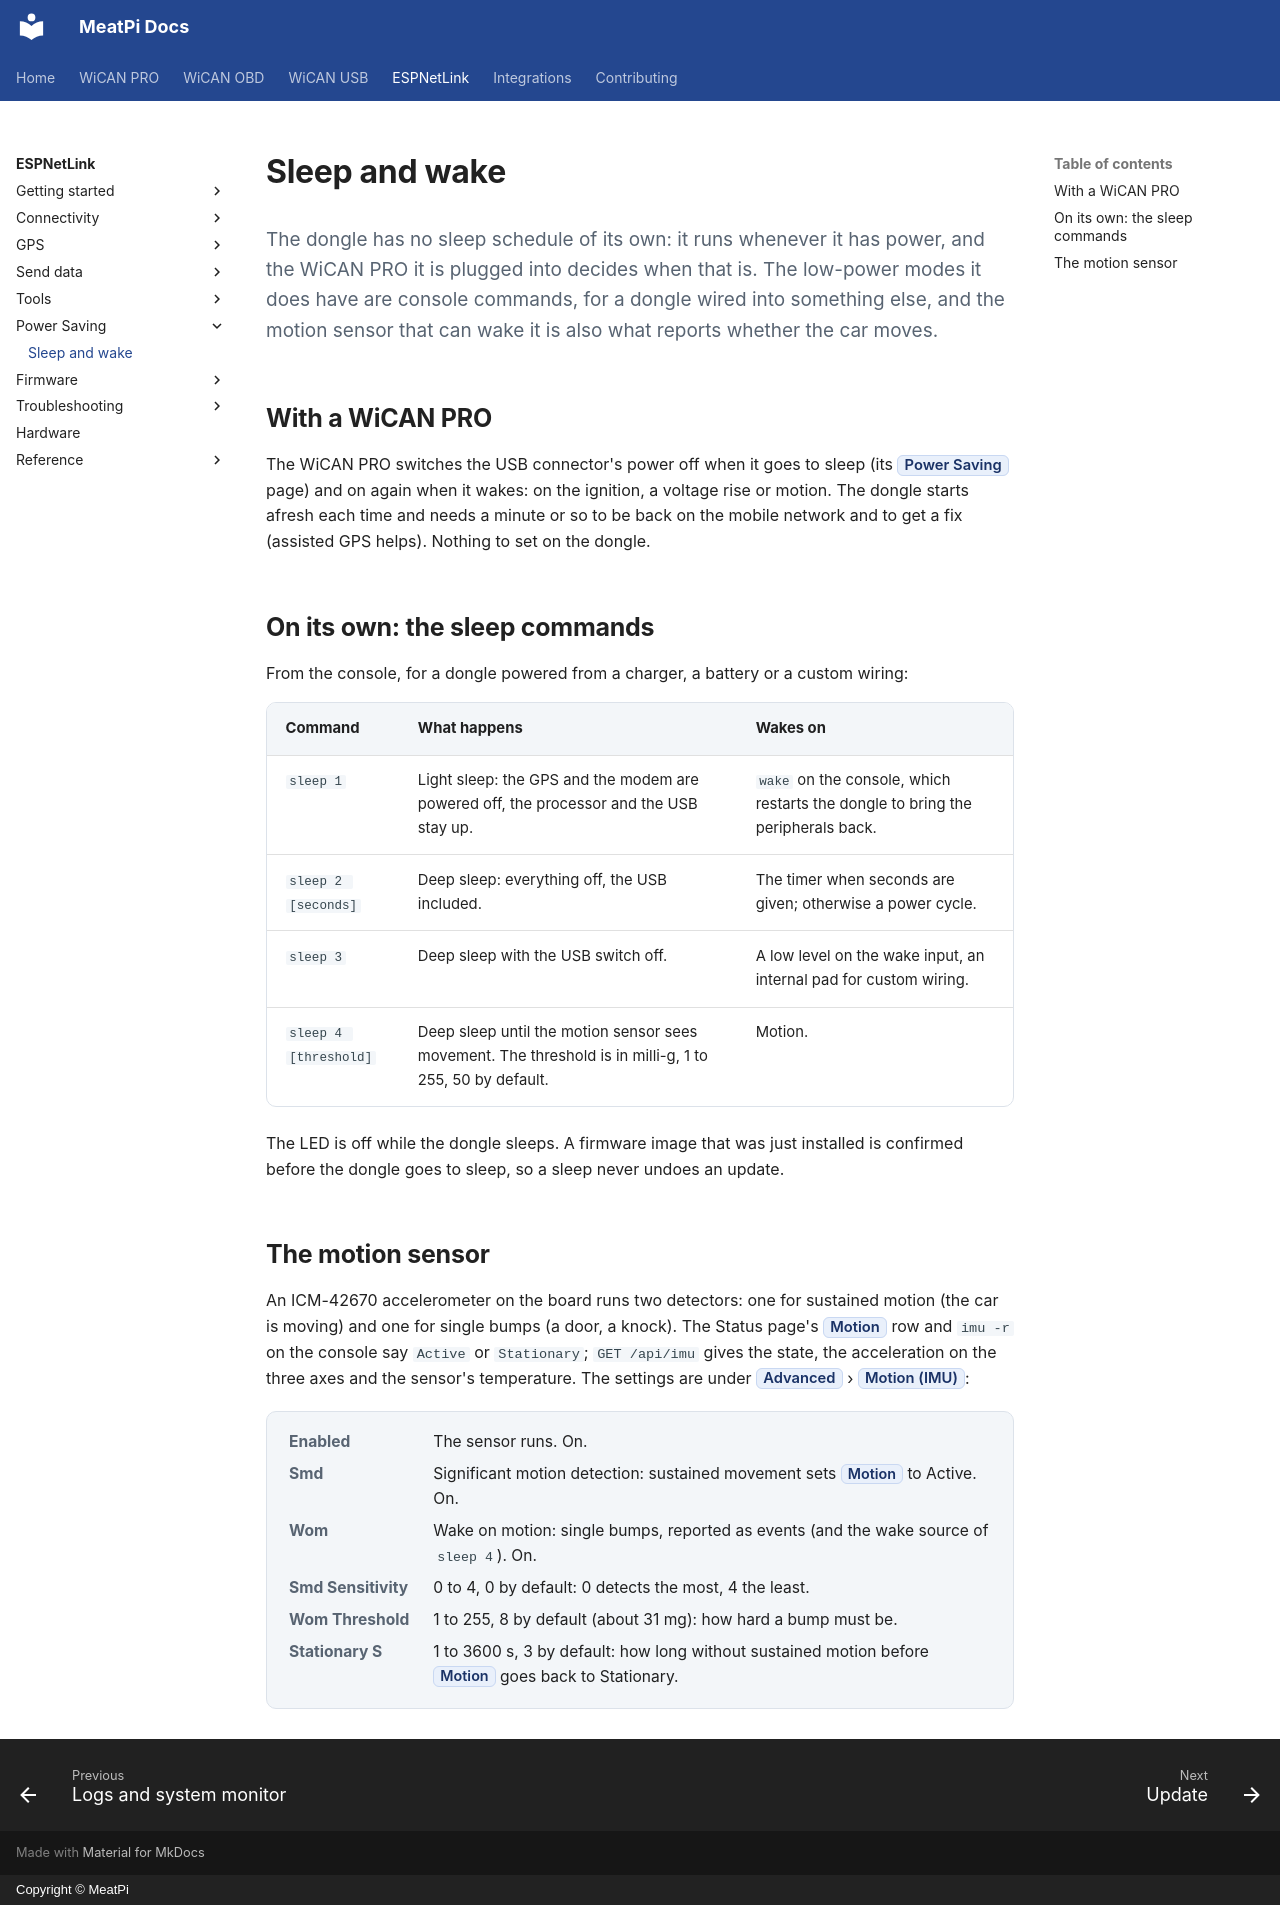

repository: meatpiHQ/meatpi-docs · page: espnetlink/power/sleep-and-wake/index.html · generator: mkdocs · copyright: Copyright © MeatPi

---
title: Sleep and wake
---

# Sleep and wake

<p class="lead">The dongle has no sleep schedule of its own: it runs whenever it has power, and the WiCAN PRO it is plugged into decides when that is. The low-power modes it does have are console commands, for a dongle wired into something else, and the motion sensor that can wake it is also what reports whether the car moves.</p>

## With a WiCAN PRO

The WiCAN PRO switches the USB connector's power off when it goes to sleep (its ==Power Saving== page) and on again when it wakes: on the ignition, a voltage rise or motion. The dongle starts afresh each time and needs a minute or so to be back on the mobile network and to get a fix (assisted GPS helps). Nothing to set on the dongle.

## On its own: the sleep commands

From the console, for a dongle powered from a charger, a battery or a custom wiring:

| Command | What happens | Wakes on |
| --- | --- | --- |
| `sleep 1` | Light sleep: the GPS and the modem are powered off, the processor and the USB stay up. | `wake` on the console, which restarts the dongle to bring the peripherals back. |
| `sleep 2 [seconds]` | Deep sleep: everything off, the USB included. | The timer when seconds are given; otherwise a power cycle. |
| `sleep 3` | Deep sleep with the USB switch off. | A low level on the wake input, an internal pad for custom wiring. |
| `sleep 4 [threshold]` | Deep sleep until the motion sensor sees movement. The threshold is in milli-g, 1 to 255, 50 by default. | Motion. |

The LED is off while the dongle sleeps. A firmware image that was just installed is confirmed before the dongle goes to sleep, so a sleep never undoes an update.

## The motion sensor

An ICM-42670 accelerometer on the board runs two detectors: one for sustained motion (the car is moving) and one for single bumps (a door, a knock). The Status page's ==Motion== row and `imu -r` on the console say `Active` or `Stationary`; `GET /api/imu` gives the state, the acceleration on the three axes and the sensor's temperature. The settings are under ==Advanced== › ==Motion (IMU)==:

<dl class="facts" markdown>
<dt>Enabled</dt><dd>The sensor runs. On.</dd>
<dt>Smd</dt><dd>Significant motion detection: sustained movement sets ==Motion== to Active. On.</dd>
<dt>Wom</dt><dd>Wake on motion: single bumps, reported as events (and the wake source of `sleep 4`). On.</dd>
<dt>Smd Sensitivity</dt><dd>0 to 4, 0 by default: 0 detects the most, 4 the least.</dd>
<dt>Wom Threshold</dt><dd>1 to 255, 8 by default (about 31 mg): how hard a bump must be.</dd>
<dt>Stationary S</dt><dd>1 to 3600 s, 3 by default: how long without sustained motion before ==Motion== goes back to Stationary.</dd>
</dl>
